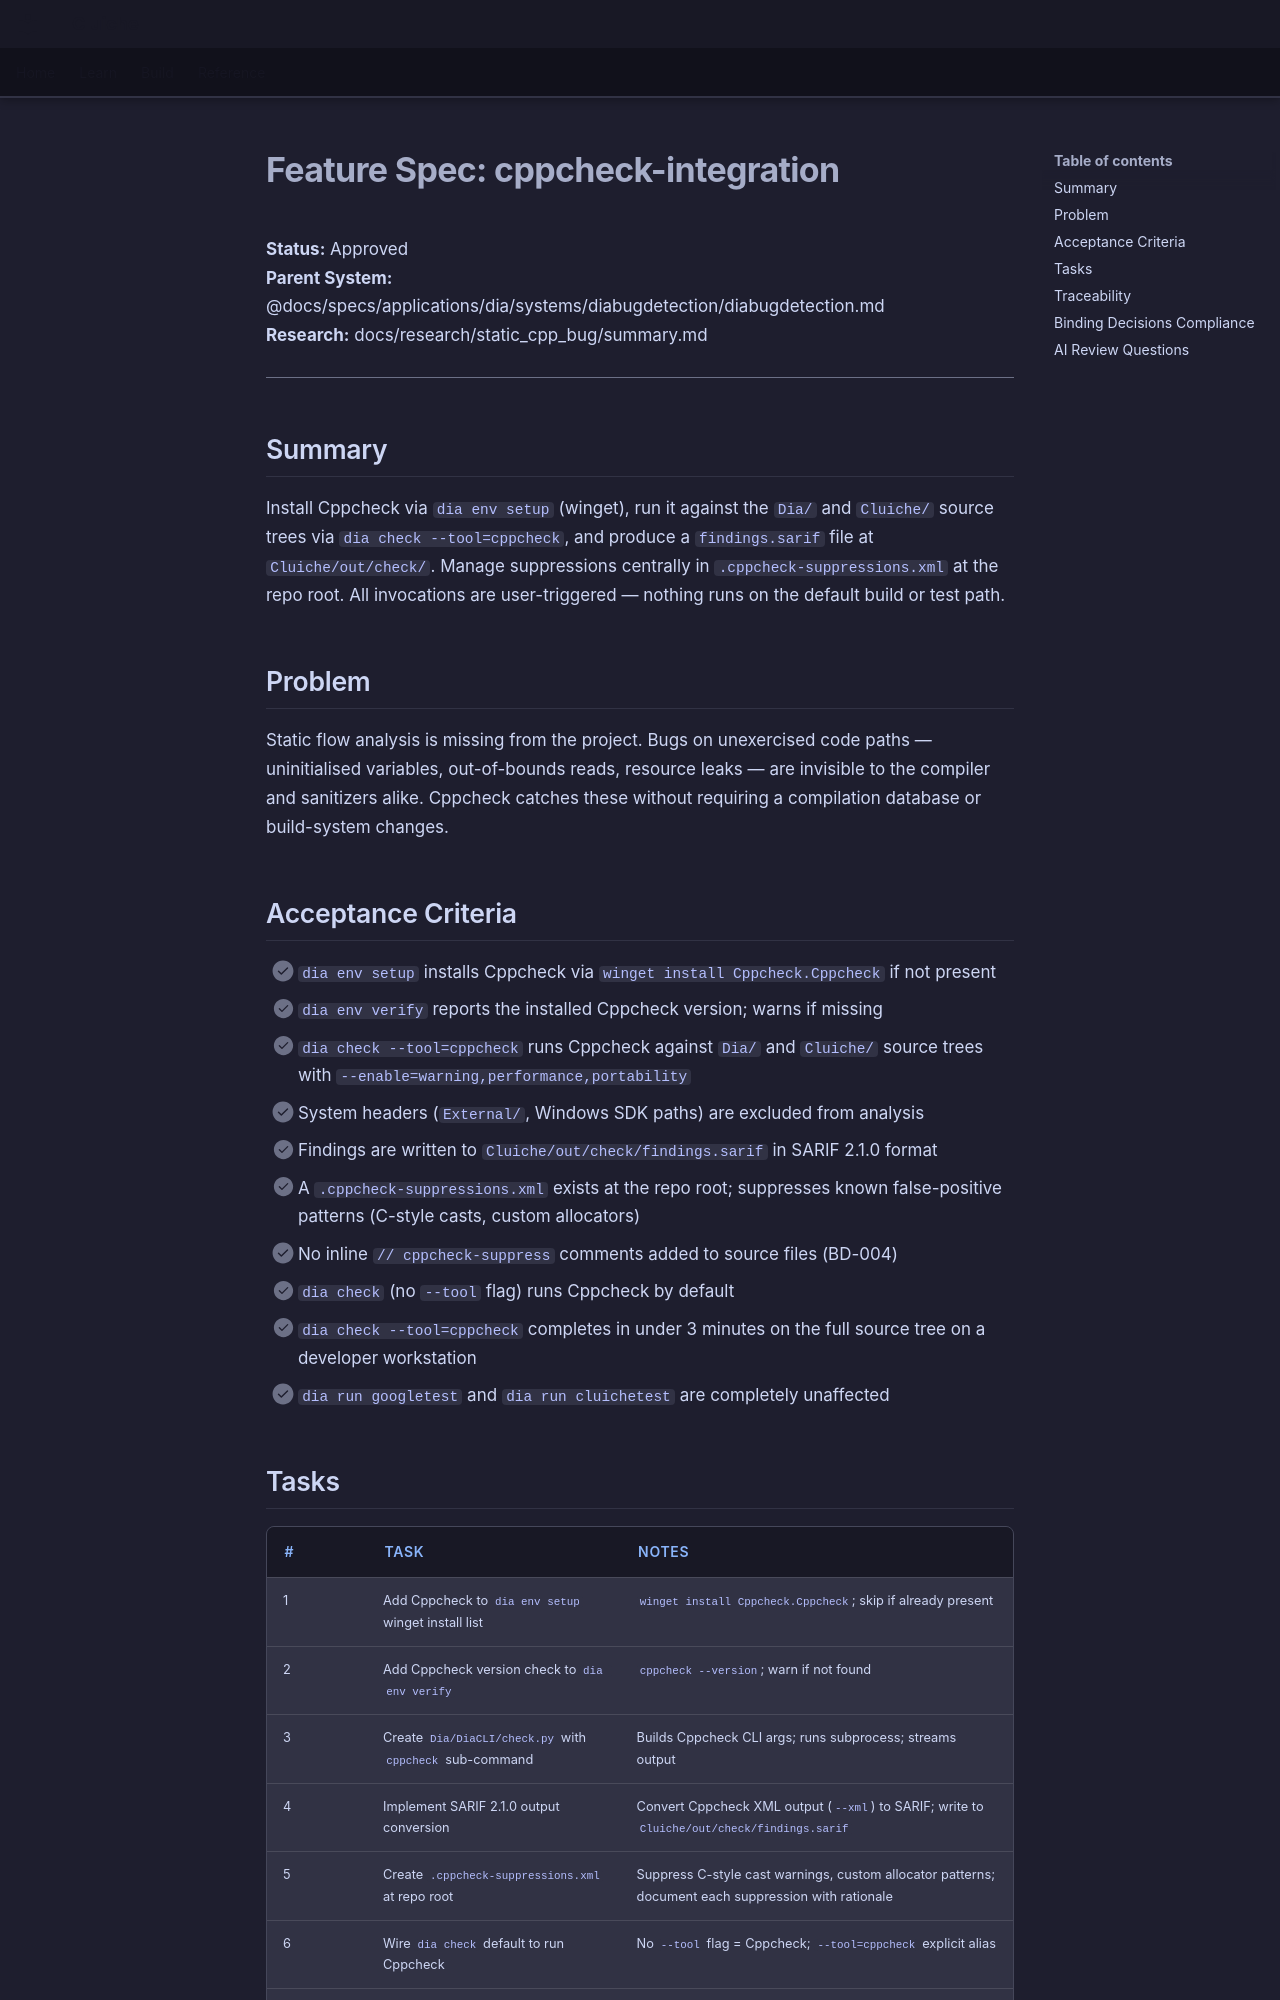

repository: LenihanConor/Cluiche · page: specs/applications/dia/systems/diabugdetection/cppcheck-integration/index.html · generator: mkdocs

# Feature Spec: cppcheck-integration

**Status:** Approved  
**Parent System:** @docs/specs/applications/dia/systems/diabugdetection/diabugdetection.md  
**Research:** docs/research/static_cpp_bug/summary.md

---

## Summary

Install Cppcheck via `dia env setup` (winget), run it against the `Dia/` and `Cluiche/` source trees via `dia check --tool=cppcheck`, and produce a `findings.sarif` file at `Cluiche/out/check/`. Manage suppressions centrally in `.cppcheck-suppressions.xml` at the repo root. All invocations are user-triggered — nothing runs on the default build or test path.

## Problem

Static flow analysis is missing from the project. Bugs on unexercised code paths — uninitialised variables, out-of-bounds reads, resource leaks — are invisible to the compiler and sanitizers alike. Cppcheck catches these without requiring a compilation database or build-system changes.

## Acceptance Criteria

- [ ] `dia env setup` installs Cppcheck via `winget install Cppcheck.Cppcheck` if not present
- [ ] `dia env verify` reports the installed Cppcheck version; warns if missing
- [ ] `dia check --tool=cppcheck` runs Cppcheck against `Dia/` and `Cluiche/` source trees with `--enable=warning,performance,portability`
- [ ] System headers (`External/`, Windows SDK paths) are excluded from analysis
- [ ] Findings are written to `Cluiche/out/check/findings.sarif` in SARIF 2.1.0 format
- [ ] A `.cppcheck-suppressions.xml` exists at the repo root; suppresses known false-positive patterns (C-style casts, custom allocators)
- [ ] No inline `// cppcheck-suppress` comments added to source files (BD-004)
- [ ] `dia check` (no `--tool` flag) runs Cppcheck by default
- [ ] `dia check --tool=cppcheck` completes in under 3 minutes on the full source tree on a developer workstation
- [ ] `dia run googletest` and `dia run cluichetest` are completely unaffected

## Tasks

| # | Task | Notes |
|---|------|-------|
| 1 | Add Cppcheck to `dia env setup` winget install list | `winget install Cppcheck.Cppcheck`; skip if already present |
| 2 | Add Cppcheck version check to `dia env verify` | `cppcheck --version`; warn if not found |
| 3 | Create `Dia/DiaCLI/check.py` with `cppcheck` sub-command | Builds Cppcheck CLI args; runs subprocess; streams output |
| 4 | Implement SARIF 2.1.0 output conversion | Convert Cppcheck XML output (`--xml`) to SARIF; write to `Cluiche/out/check/findings.sarif` |
| 5 | Create `.cppcheck-suppressions.xml` at repo root | Suppress C-style cast warnings, custom allocator patterns; document each suppression with rationale |
| 6 | Wire `dia check` default to run Cppcheck | No `--tool` flag = Cppcheck; `--tool=cppcheck` explicit alias |
| 7 | Exclude `External/` and system headers | Pass `--suppress-xml` and `--suppress=*:External/*` |
